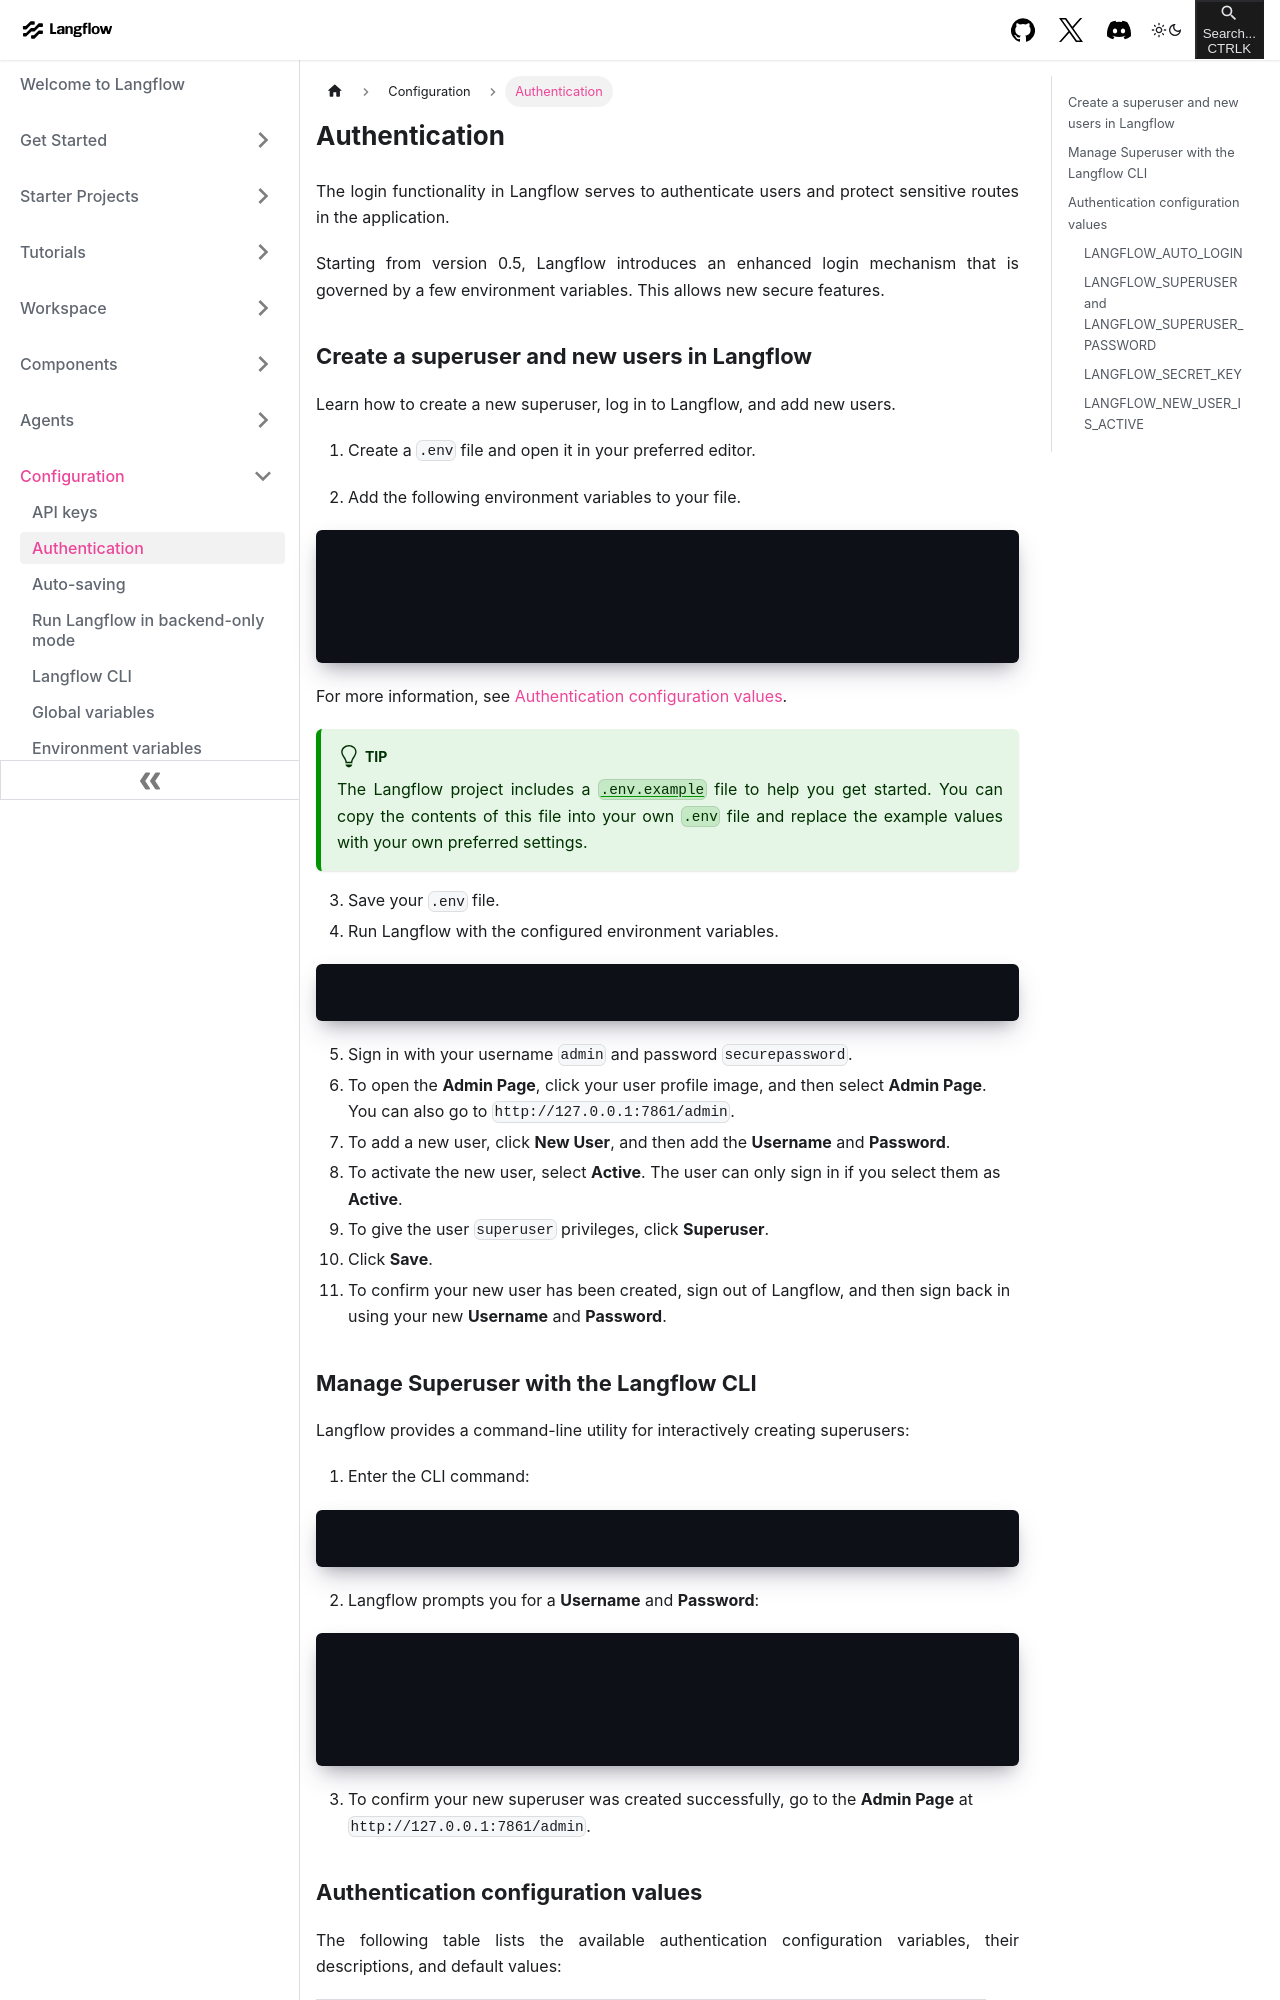

repository: khulnasoft-bot/langinfra · page: configuration-authentication.html · generator: docusaurus

---
title: Authentication
slug: /configuration-authentication
---

The login functionality in Langflow serves to authenticate users and protect sensitive routes in the application.

Starting from version 0.5, Langflow introduces an enhanced login mechanism that is governed by a few environment variables. This allows new secure features.

## Create a superuser and new users in Langflow

Learn how to create a new superuser, log in to Langflow, and add new users.

1. Create a `.env` file and open it in your preferred editor.

2. Add the following environment variables to your file.

```bash
LANGFLOW_AUTO_LOGIN=False
LANGFLOW_SUPERUSER=admin
LANGFLOW_SUPERUSER_PASSWORD=securepassword
LANGFLOW_SECRET_KEY=randomly_generated_secure_key
LANGFLOW_NEW_USER_IS_ACTIVE=False
```

For more information, see [Authentication configuration values](#values).

:::tip
The Langflow project includes a [`.env.example`](https://github.com/langflow-ai/langflow/blob/main/.env.example) file to help you get started.
You can copy the contents of this file into your own `.env` file and replace the example values with your own preferred settings.
:::

3. Save your `.env` file.
4. Run Langflow with the configured environment variables.

```bash
python -m langflow run --env-file .env
```

5. Sign in with your username `admin` and password `securepassword`.
6. To open the **Admin Page**, click your user profile image, and then select **Admin Page**.
   You can also go to `http://127.0.0.1:7861/admin`.
7. To add a new user, click **New User**, and then add the **Username** and **Password**.
8. To activate the new user, select **Active**.
   The user can only sign in if you select them as **Active**.
9. To give the user `superuser` privileges, click **Superuser**.
10. Click **Save**.
11. To confirm your new user has been created, sign out of Langflow, and then sign back in using your new **Username** and **Password**.

## Manage Superuser with the Langflow CLI

Langflow provides a command-line utility for interactively creating superusers:

1. Enter the CLI command:

```bash
langflow superuser
```

2. Langflow prompts you for a **Username** and **Password**:

```
langflow superuser
Username: new_superuser_1
Password:
Default folder created successfully.
Superuser created successfully.
```

3. To confirm your new superuser was created successfully, go to the **Admin Page** at `http://127.0.0.1:7861/admin`.
